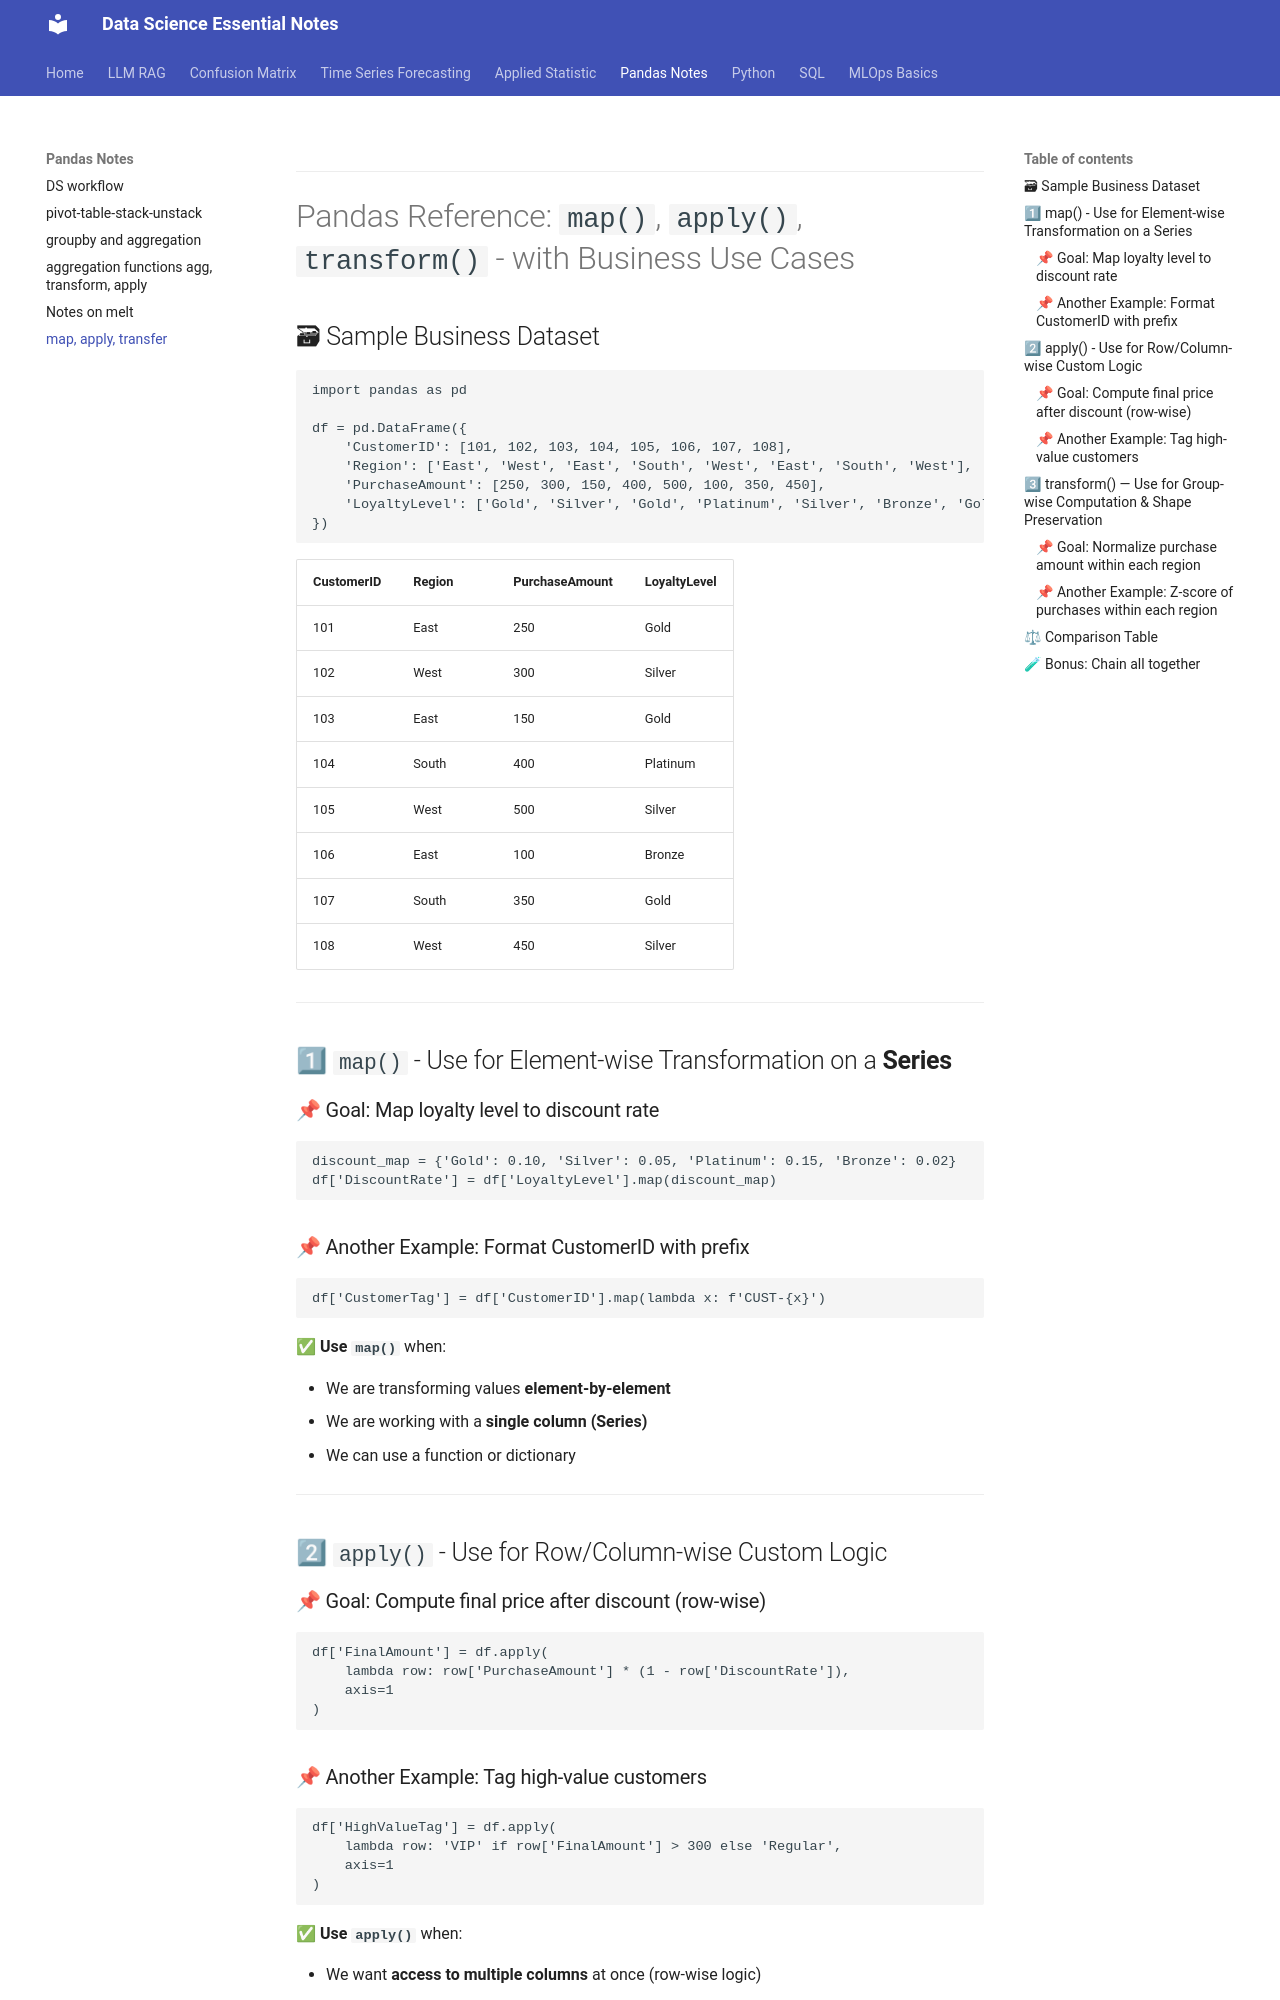

repository: EliasReaz/datascience-notes · page: pandas_manipulation/map_apply_transform/index.html · generator: mkdocs


---

# Pandas Reference: `map()`, `apply()`, `transform()` - with Business Use Cases

## 🗃 Sample Business Dataset

```python
import pandas as pd

df = pd.DataFrame({
    'CustomerID': [101, 102, 103, 104, 105, 106, 107, 108],
    'Region': ['East', 'West', 'East', 'South', 'West', 'East', 'South', 'West'],
    'PurchaseAmount': [250, 300, 150, 400, 500, 100, 350, 450],
    'LoyaltyLevel': ['Gold', 'Silver', 'Gold', 'Platinum', 'Silver', 'Bronze', 'Gold', 'Silver']
})
```

| CustomerID | Region | PurchaseAmount | LoyaltyLevel |
| ---------- | ------ | -------------- | ------------ |
| 101        | East   | 250            | Gold         |
| 102        | West   | 300            | Silver       |
| 103        | East   | 150            | Gold         |
| 104        | South  | 400            | Platinum     |
| 105        | West   | 500            | Silver       |
| 106        | East   | 100            | Bronze       |
| 107        | South  | 350            | Gold         |
| 108        | West   | 450            | Silver       |

---

## 1⃣ `map()` - Use for Element-wise Transformation on a **Series**

### 📌 Goal: Map loyalty level to discount rate

```python
discount_map = {'Gold': 0.10, 'Silver': 0.05, 'Platinum': 0.15, 'Bronze': 0.02}
df['DiscountRate'] = df['LoyaltyLevel'].map(discount_map)
```

### 📌 Another Example: Format CustomerID with prefix

```python
df['CustomerTag'] = df['CustomerID'].map(lambda x: f'CUST-{x}')
```

✅ **Use `map()`** when:

* We are transforming values **element-by-element**
* We are working with a **single column (Series)**
* We can use a function or dictionary

---

## 2⃣ `apply()` - Use for Row/Column-wise Custom Logic

### 📌 Goal: Compute final price after discount (row-wise)

```python
df['FinalAmount'] = df.apply(
    lambda row: row['PurchaseAmount'] * (1 - row['DiscountRate']),
    axis=1
)
```

### 📌 Another Example: Tag high-value customers

```python
df['HighValueTag'] = df.apply(
    lambda row: 'VIP' if row['FinalAmount'] > 300 else 'Regular',
    axis=1
)
```

✅ **Use `apply()`** when:

* We want **access to multiple columns** at once (row-wise logic)
* We need to return **more complex values**
* Be aware: `apply()` can **change the shape**

---

## 3⃣ `transform()` — Use for Group-wise Computation & Shape Preservation

### 📌 Goal: Normalize purchase amount within each region

```python
df['RegionMean'] = df.groupby('Region')['PurchaseAmount'].transform('mean')
df['NormalizedPurchase'] = df['PurchaseAmount'] / df['RegionMean']
```
